Run: headless pygame with SDL's dummy video driver; simulated clock (each Clock.tick advances the game by its frame time, no real sleeping); random seed 0; keys injected as events and as key.get_pressed() state; no mouse input.
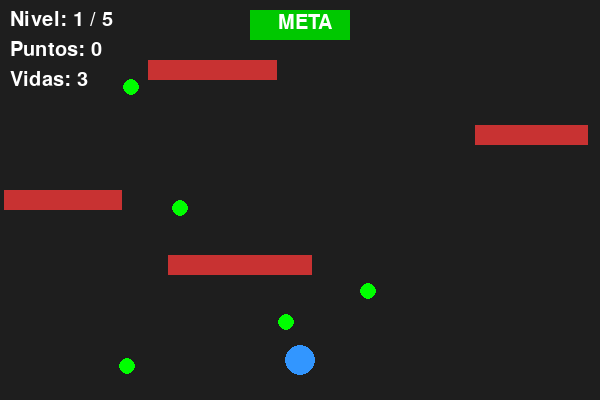
Frame 1 of 4 · flips 1–60 · no input
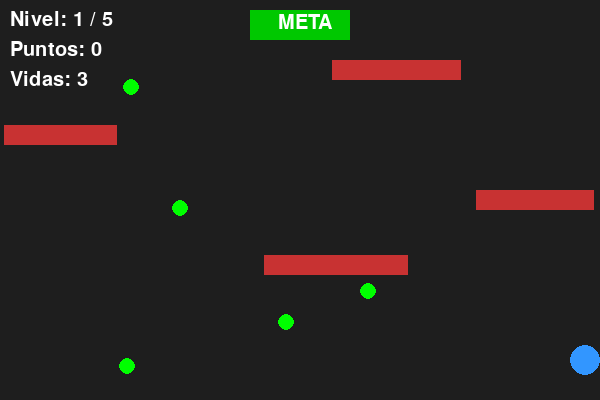
Frame 2 of 4 · flips 61–180 · tapped SPACE, RETURN · held RIGHT (→), D
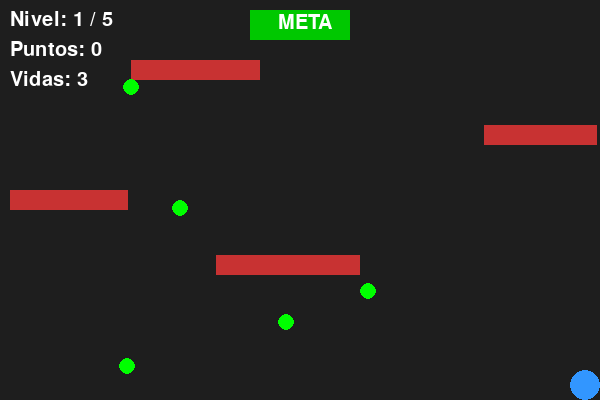
Frame 3 of 4 · flips 181–300 · held DOWN (↓), S
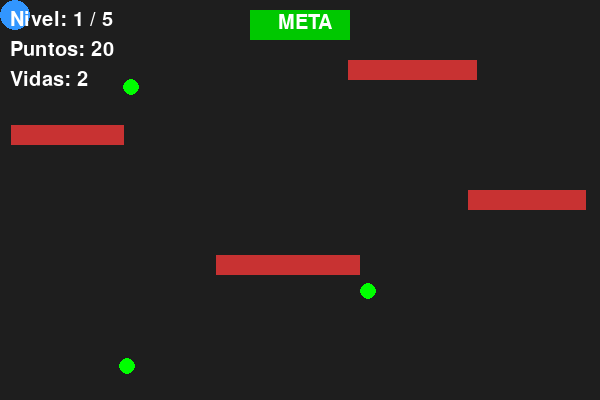
Frame 4 of 4 · flips 301–420 · held LEFT (←), A, UP (↑), W

The pygame program that drew these frames:

import pygame
import random

pygame.init()

# -------------------------
# CONFIGURACIÓN
# -------------------------
ANCHO = 600
ALTO = 400

ventana = pygame.display.set_mode((ANCHO, ALTO))
pygame.display.set_caption("Juego de Obstáculos")

reloj = pygame.time.Clock()

# Colores
NEGRO = (30, 30, 30)
BLANCO = (255, 255, 255)
AZUL = (50, 150, 255)
ROJO = (200, 50, 50)
VERDE = (0, 200, 0)
VERDE_PUNTO = (0, 255, 0)

fuente = pygame.font.SysFont(None, 30)
fuente_grande = pygame.font.SysFont(None, 70)

# -------------------------
# JUGADOR
# -------------------------
radio = 15

x_inicial = ANCHO // 2
y_inicial = ALTO - 40

x = x_inicial
y = y_inicial

velocidad = 5

# -------------------------
# META
# -------------------------
meta_ancho = 100
meta_alto = 30

meta_x = (ANCHO - meta_ancho) // 2
meta_y = 10

# -------------------------
# VARIABLES DEL JUEGO
# -------------------------
nivel = 1
vidas = 3
puntos = 0

# -------------------------
# CREAR OBSTÁCULOS
# -------------------------
def crear_obstaculos(nivel):

    obstaculos = []

    cantidad = 3 + nivel

    for i in range(cantidad):

        ancho = random.randint(80, 150)

        y = 60 + i * 65

        if y > 330:
            y = random.randint(60, 330)

        x = random.randint(0, ANCHO - ancho)

        velocidad_obstaculo = random.randint(2, 4) + nivel

        if random.choice([True, False]):
            velocidad_obstaculo *= -1

        obstaculos.append({
            "x": x,
            "y": y,
            "ancho": ancho,
            "alto": 20,
            "velocidad": velocidad_obstaculo
        })

    return obstaculos


# -------------------------
# CREAR PUNTOS VERDES
# -------------------------
def crear_puntos():

    puntos_verdes = []

    for i in range(5):

        puntos_verdes.append({
            "x": random.randint(30, ANCHO - 30),
            "y": random.randint(50, ALTO - 30)
        })

    return puntos_verdes


# Crear elementos iniciales
obstaculos = crear_obstaculos(nivel)
puntos_verdes = crear_puntos()

radio_punto = 8

# -------------------------
# FUNCIÓN PARA REINICIAR
# -------------------------
def reiniciar_juego():

    global x, y
    global nivel, vidas, puntos
    global obstaculos, puntos_verdes

    x = x_inicial
    y = y_inicial

    nivel = 1
    vidas = 3
    puntos = 0

    obstaculos = crear_obstaculos(nivel)
    puntos_verdes = crear_puntos()


# -------------------------
# ESTADO DEL JUEGO
# -------------------------
game_over = False

corriendo = True

while corriendo:

    # -------------------------
    # EVENTOS
    # -------------------------
    for evento in pygame.event.get():

        if evento.type == pygame.QUIT:
            corriendo = False

    # =================================================
    # GAME OVER
    # =================================================
    if game_over:

        ventana.fill(NEGRO)

        texto_game_over = fuente_grande.render(
            "GAME OVER",
            True,
            BLANCO
        )

        texto_reinicio = fuente.render(
            "Reiniciando el juego...",
            True,
            BLANCO
        )

        ventana.blit(
            texto_game_over,
            (
                ANCHO // 2 - texto_game_over.get_width() // 2,
                140
            )
        )

        ventana.blit(
            texto_reinicio,
            (
                ANCHO // 2 - texto_reinicio.get_width() // 2,
                220
            )
        )

        pygame.display.flip()

        # Esperar 3 segundos
        pygame.time.delay(3000)

        reiniciar_juego()

        game_over = False

        continue

    # =================================================
    # MOVIMIENTO DEL JUGADOR
    # =================================================

    teclas = pygame.key.get_pressed()

    if teclas[pygame.K_LEFT]:
        x -= velocidad

    if teclas[pygame.K_RIGHT]:
        x += velocidad

    if teclas[pygame.K_UP]:
        y -= velocidad

    if teclas[pygame.K_DOWN]:
        y += velocidad

    # -------------------------
    # LIMITAR AL JUGADOR
    # -------------------------

    if x - radio < 0:
        x = radio

    if x + radio > ANCHO:
        x = ANCHO - radio

    if y - radio < 0:
        y = radio

    if y + radio > ALTO:
        y = ALTO - radio

    # =================================================
    # MOVIMIENTO DE OBSTÁCULOS
    # =================================================

    for obstaculo in obstaculos:

        obstaculo["x"] += obstaculo["velocidad"]

        # Borde derecho
        if obstaculo["x"] + obstaculo["ancho"] >= ANCHO:

            obstaculo["x"] = ANCHO - obstaculo["ancho"]

            obstaculo["velocidad"] *= -1

        # Borde izquierdo
        if obstaculo["x"] <= 0:

            obstaculo["x"] = 0

            obstaculo["velocidad"] *= -1

    # =================================================
    # RECTÁNGULO DEL JUGADOR
    # =================================================

    jugador_rect = pygame.Rect(
        x - radio,
        y - radio,
        radio * 2,
        radio * 2
    )

    # =================================================
    # COLISIÓN CON OBSTÁCULOS
    # =================================================

    colision = False

    for obstaculo in obstaculos:

        obstaculo_rect = pygame.Rect(
            obstaculo["x"],
            obstaculo["y"],
            obstaculo["ancho"],
            obstaculo["alto"]
        )

        if jugador_rect.colliderect(obstaculo_rect):

            colision = True
            break

    # Si choca
    if colision:

        vidas -= 1

        # Volver al inicio
        x = x_inicial
        y = y_inicial

        # Si se quedan sin vidas
        if vidas <= 0:

            game_over = True

    # =================================================
    # RECOGER PUNTOS
    # =================================================

    puntos_recogidos = []

    for punto in puntos_verdes:

        distancia_x = x - punto["x"]
        distancia_y = y - punto["y"]

        distancia = (
            distancia_x ** 2 +
            distancia_y ** 2
        ) ** 0.5

        if distancia < radio + radio_punto:

            puntos += 10

            puntos_recogidos.append(punto)

    # Eliminar puntos recogidos
    for punto in puntos_recogidos:

        puntos_verdes.remove(punto)

    # =================================================
    # META
    # =================================================

    meta_rect = pygame.Rect(
        meta_x,
        meta_y,
        meta_ancho,
        meta_alto
    )

    if jugador_rect.colliderect(meta_rect):

        # Pasar al siguiente nivel
        nivel += 1

        # Volver al inicio
        x = x_inicial
        y = y_inicial

        # Si terminó el nivel 5
        if nivel > 5:

            nivel = 1

            # Reiniciar obstáculos
            obstaculos = crear_obstaculos(nivel)

            puntos_verdes = crear_puntos()

        else:

            # Crear nuevos obstáculos
            obstaculos = crear_obstaculos(nivel)

            # Crear nuevos puntos
            puntos_verdes = crear_puntos()

    # =================================================
    # DIBUJAR FONDO
    # =================================================

    ventana.fill(NEGRO)

    # =================================================
    # DIBUJAR META
    # =================================================

    pygame.draw.rect(
        ventana,
        VERDE,
        meta_rect
    )

    texto_meta = fuente.render(
        "META",
        True,
        BLANCO
    )

    ventana.blit(
        texto_meta,
        (
            meta_x + 28,
            meta_y + 3
        )
    )

    # =================================================
    # DIBUJAR OBSTÁCULOS
    # =================================================

    for obstaculo in obstaculos:

        pygame.draw.rect(
            ventana,
            ROJO,
            (
                obstaculo["x"],
                obstaculo["y"],
                obstaculo["ancho"],
                obstaculo["alto"]
            )
        )

    # =================================================
    # DIBUJAR PUNTOS VERDES
    # =================================================

    for punto in puntos_verdes:

        pygame.draw.circle(
            ventana,
            VERDE_PUNTO,
            (
                punto["x"],
                punto["y"]
            ),
            radio_punto
        )

    # =================================================
    # DIBUJAR JUGADOR
    # =================================================

    pygame.draw.circle(
        ventana,
        AZUL,
        (x, y),
        radio
    )

    # =================================================
    # INFORMACIÓN
    # =================================================

    texto_nivel = fuente.render(
        "Nivel: " + str(nivel) + " / 5",
        True,
        BLANCO
    )

    texto_puntos = fuente.render(
        "Puntos: " + str(puntos),
        True,
        BLANCO
    )

    texto_vidas = fuente.render(
        "Vidas: " + str(vidas),
        True,
        BLANCO
    )

    ventana.blit(
        texto_nivel,
        (10, 10)
    )

    ventana.blit(
        texto_puntos,
        (10, 40)
    )

    ventana.blit(
        texto_vidas,
        (10, 70)
    )

    # =================================================
    # ACTUALIZAR PANTALLA
    # =================================================

    pygame.display.flip()

    reloj.tick(60)


pygame.quit()
